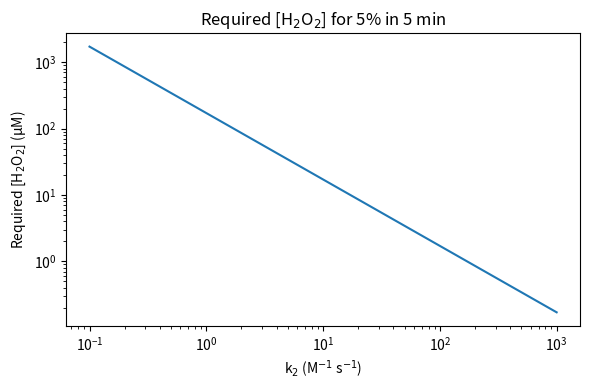
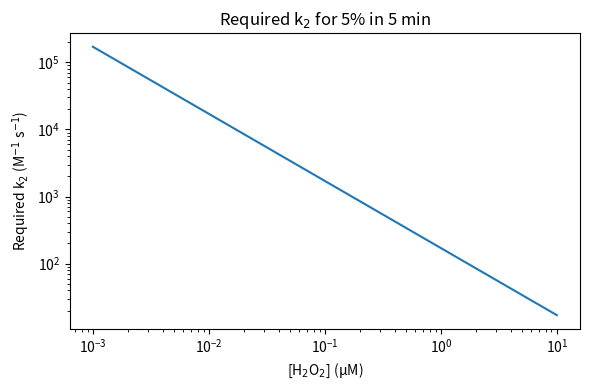

Reproduce these figures in Python, in order.
#@title Reverse calculator: [H2O2] or k2 needed for 5% oxidation in 5 min
import numpy as np
import pandas as pd
import matplotlib.pyplot as plt

# --- Targets ---
f_target = 0.05          #@param {type:"number"}  # target fractional oxidation (5%)
t_min = 5                #@param {type:"number"}  # target time (minutes)
t_sec = t_min * 60

# --- Mode A: given k2, solve for required [H2O2] ---
k2 = 10.0                #@param {type:"number"}  # M^-1 s^-1

# --- Mode B: given [H2O2], solve for required k2 ---
H2O2_uM_for_k2 = 1.0     #@param {type:"number"}  # µM

# --- Context (HeLa volume for molecule counts) ---
hela_volume_pL = 3.0     #@param {type:"number"}  # HeLa ~3 pL
NA = 6.022e23

# ---------- Closed-form solutions ----------
# From f = 1 - exp(-k2 * [H2O2] * t)
# (a) required [H2O2] = -ln(1-f) / (k2 * t)
H2O2_req_M = -np.log(1 - f_target) / (k2 * t_sec) if k2 > 0 else np.nan
H2O2_req_uM = H2O2_req_M * 1e6

# (b) required k2 = -ln(1-f) / (t * [H2O2])
H2O2_given_M = H2O2_uM_for_k2 * 1e-6
k2_req = -np.log(1 - f_target) / (t_sec * H2O2_given_M) if H2O2_given_M > 0 else np.nan

# Molecule-count context at the required [H2O2]
cell_L = hela_volume_pL * 1e-12
mol_per_cell_req = H2O2_req_M * cell_L * NA

print("=== Reverse calculations for 5% in 5 min ===")
print(f"(a) Given k2 = {k2:.3f} M^-1 s^-1 → required [H2O2] = {H2O2_req_uM:.3f} µM")
print(f"    (~{mol_per_cell_req:,.0f} H2O2 molecules present in a {hela_volume_pL} pL cell at that concentration)")
print(f"(b) Given [H2O2] = {H2O2_uM_for_k2:.3f} µM → required k2 = {k2_req:.1f} M^-1 s^-1")

# ---------- Optional sweeps for intuition ----------
# Sweep 1: required [H2O2] vs k2
k2_sweep = np.logspace(-1, 3, 200)          # 0.1 to 1000 M^-1 s^-1
H2O2_req_sweep_uM = -np.log(1 - f_target) / (k2_sweep * t_sec) * 1e6

plt.figure(figsize=(6,4))
plt.loglog(k2_sweep, H2O2_req_sweep_uM)
plt.xlabel("k$_2$ (M$^{-1}$ s$^{-1}$)")
plt.ylabel("Required [H$_2$O$_2$] (µM)")
plt.title("Required [H$_2$O$_2$] for 5% in 5 min")
plt.tight_layout()
plt.show()

# Sweep 2: required k2 vs [H2O2]
H2O2_sweep_uM = np.logspace(-3, 1, 200)     # 1 nM to 10 µM
k2_req_sweep = -np.log(1 - f_target) / (t_sec * H2O2_sweep_uM * 1e-6)

plt.figure(figsize=(6,4))
plt.loglog(H2O2_sweep_uM, k2_req_sweep)
plt.xlabel("[H$_2$O$_2$] (µM)")
plt.ylabel("Required k$_2$ (M$^{-1}$ s$^{-1}$)")
plt.title("Required k$_2$ for 5% in 5 min")
plt.tight_layout()
plt.show()
